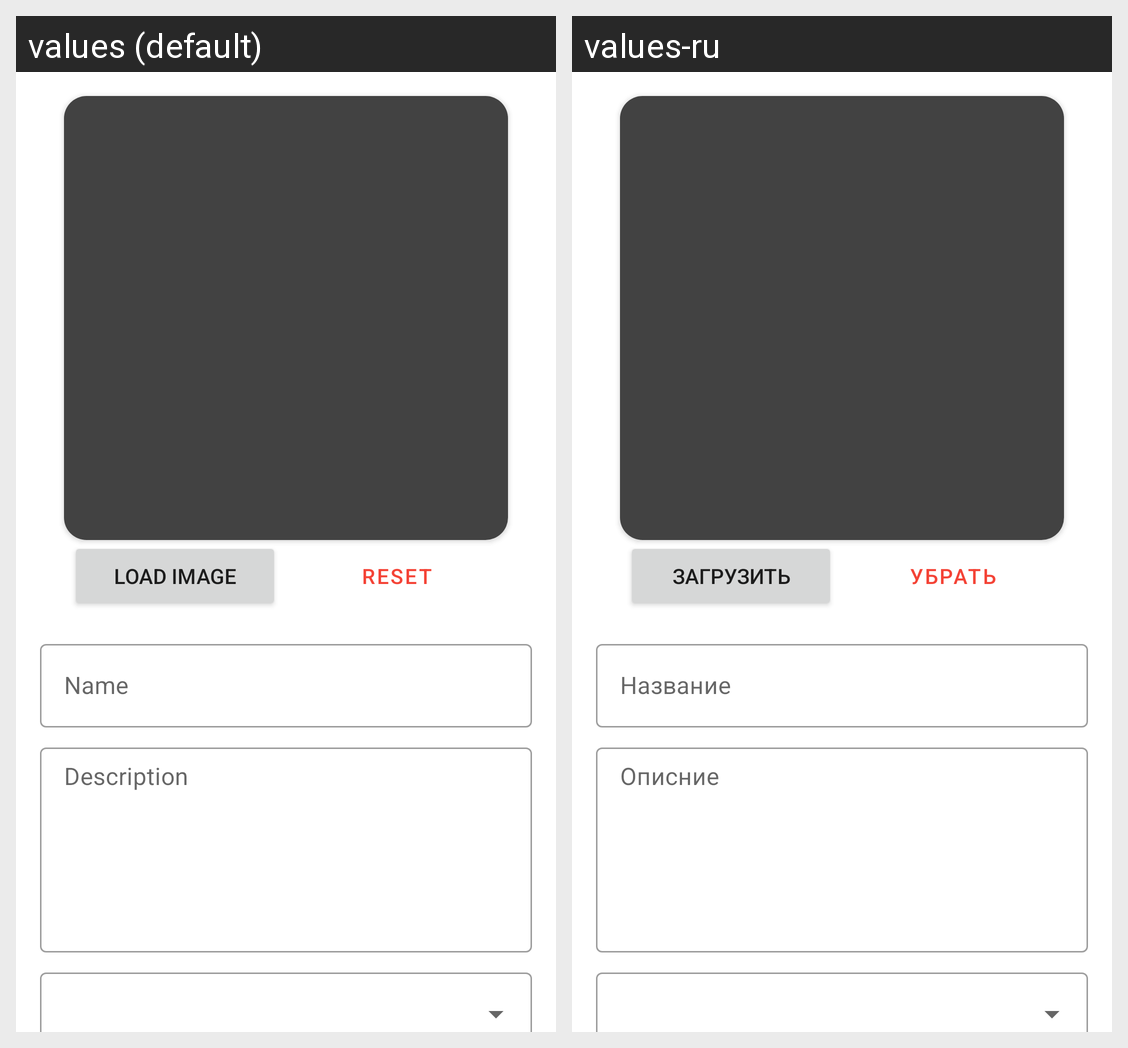

For this localized Android screen grid, give each drawn string resource with its value in every locale shown.
Android screen res/layout/create_exercise_fragment.xml rendered under 2 locales, left to right: values (default), values-ru. Device: Nexus 5 (rendered at 1080×1920; each locale shown at half size, 540×960, under a caption strip naming it); theme FitnessBagTheme.
Strings drawn on this screen, with the default value and each locale's value (text and hints the layout hard-codes, and strings that could not be matched under every locale, appear in the picture but are not listed):

reset
  values: Reset
  values-ru: Убрать

load_image
  values: Load Image
  values-ru: Загрузить

name
  values: Name
  values-ru: Название

description
  values: Description
  values-ru: Описние
